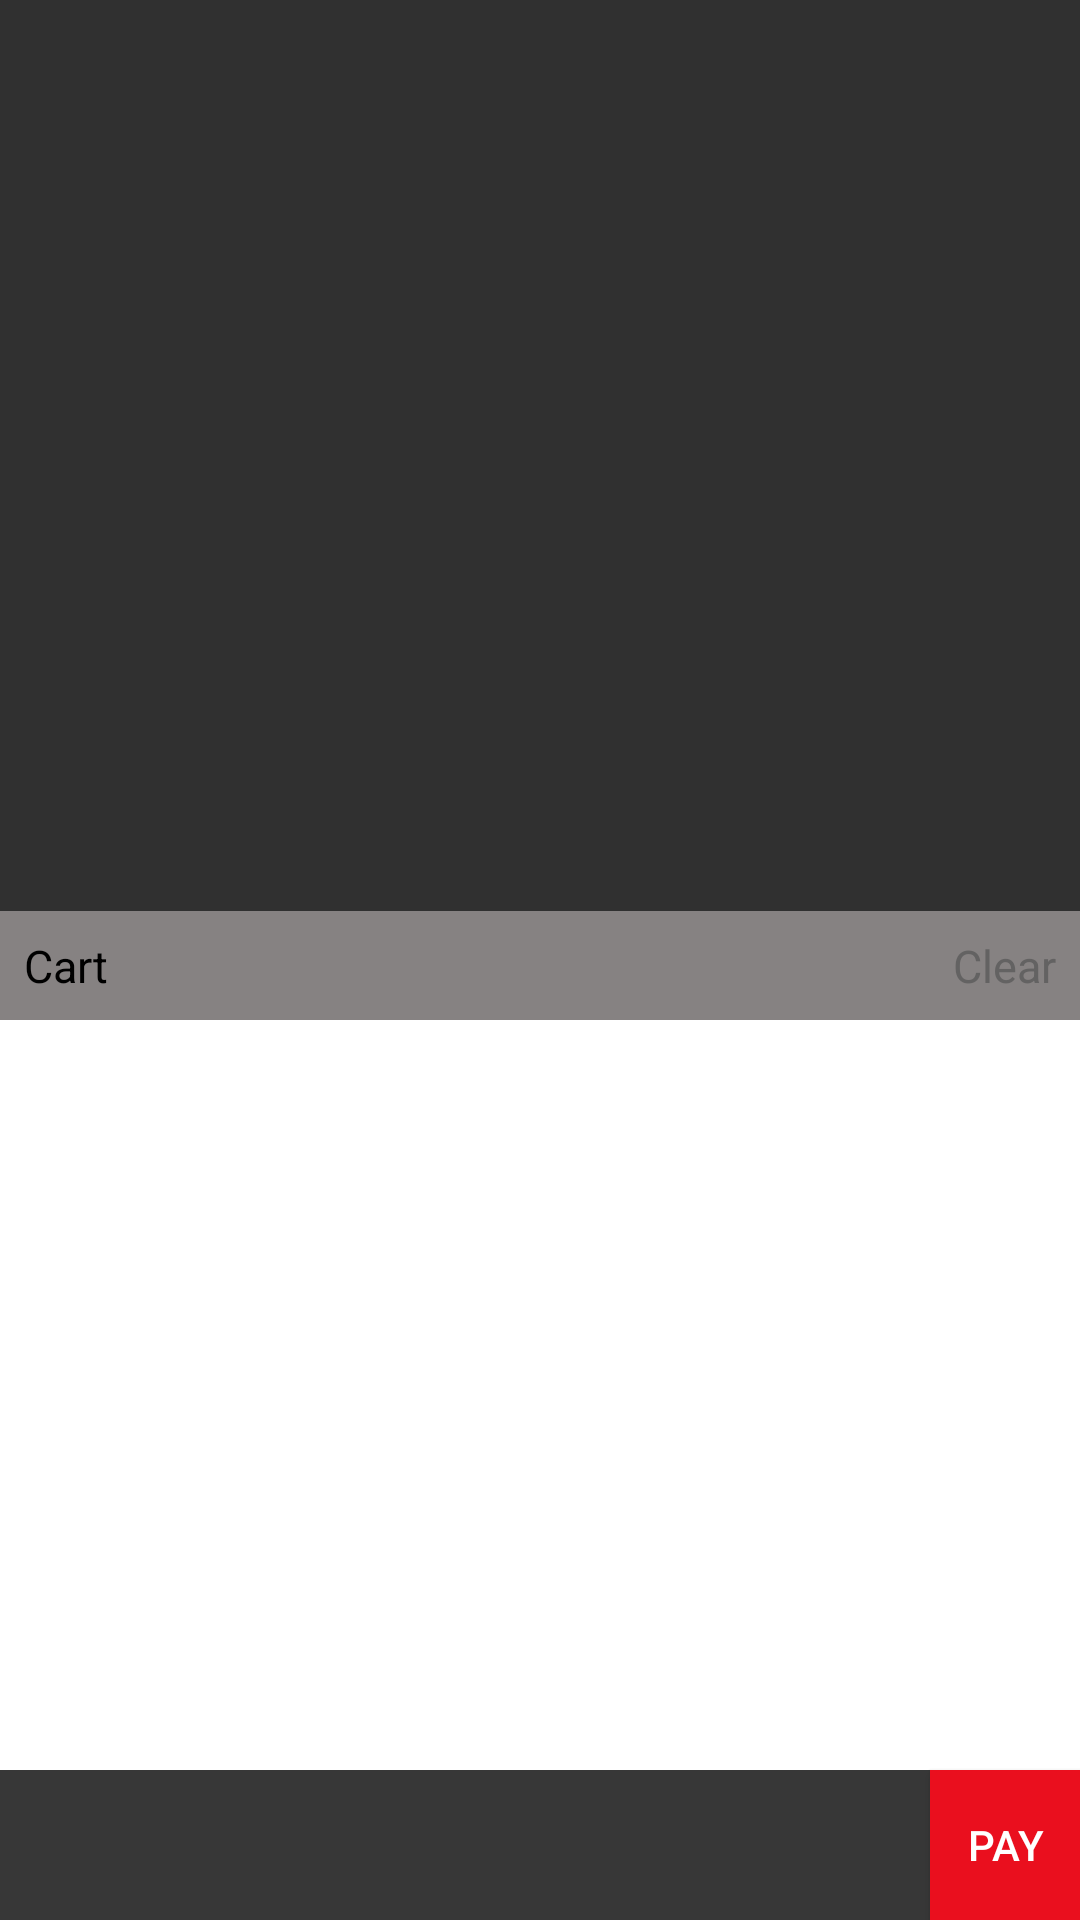

Layout XML and referenced resources for this Android screen:
<!-- AndroidManifest.xml: application theme AppTheme -->
<!-- res/layout/cart_popupview.xml -->
<?xml version="1.0" encoding="utf-8"?>
<RelativeLayout
    xmlns:android="http://schemas.android.com/apk/res/android"
    xmlns:tools="http://schemas.android.com/tools"
    android:layout_width="match_parent"
    android:layout_height="wrap_content">

    <LinearLayout
        android:id="@+id/linearlayout"
        android:layout_above="@+id/shopping_cart_bottom"
        android:layout_width="match_parent"
        android:layout_height="wrap_content"
        android:orientation="vertical"
        android:background="@color/deep_gray">
        <RelativeLayout
            android:layout_width="match_parent"
            android:layout_height="wrap_content"
            android:background="@color/gray">
            <TextView
                android:layout_width="wrap_content"
                android:layout_height="wrap_content"
                android:layout_marginLeft="@dimen/shopping_cart_right_margin"
                android:layout_marginTop="@dimen/shopping_cart_right_margin"
                android:layout_marginBottom="@dimen/shopping_cart_right_margin"
                android:layout_alignParentLeft="true"
                android:text="@string/shopcart"
                android:textColor="@color/black"
                android:textSize="@dimen/shopping_cart_small_size"/>

            <LinearLayout
                android:id="@+id/clear_layout"
                android:layout_width="wrap_content"
                android:layout_height="wrap_content"
                android:orientation="horizontal"
                android:layout_alignParentRight="true"
                android:clickable="true"
                android:layout_marginRight="@dimen/shopping_cart_right_margin"
                android:layout_marginTop="@dimen/shopping_cart_right_margin"
                android:layout_marginBottom="@dimen/shopping_cart_right_margin">
                <ImageView
                    android:layout_width="wrap_content"
                    android:layout_height="wrap_content"
                    android:src="@drawable/ic_remove_circle_outline_blue_700_36dp"
                    android:layout_marginRight="@dimen/item_dish_small_horizontal_margin"/>
                <TextView
                    android:layout_width="wrap_content"
                    android:layout_height="wrap_content"
                    android:text="@string/clear"
                    android:textColor="@color/deep_gray_2"
                    android:textSize="@dimen/shopping_cart_small_size"/>
            </LinearLayout>
        </RelativeLayout>

        <android.support.v7.widget.RecyclerView
            android:id="@+id/recycleview"
            android:layout_width="match_parent"
            android:layout_height="@dimen/shopping_cart_bottom_recycle_height"
            android:background="@color/white">
        </android.support.v7.widget.RecyclerView>

    </LinearLayout>

    <LinearLayout
        android:id="@+id/shopping_cart_bottom"
        android:layout_width="match_parent"
        android:layout_height="@dimen/shopping_cart_height"
        android:layout_alignParentBottom="true"
        android:layout_marginBottom="0dp"
        android:background="@color/light_black"
        android:clickable="true"
        android:orientation="horizontal">

        <TextView
            android:id="@+id/shopping_cart_total_tv"
            android:layout_width="wrap_content"
            android:layout_height="wrap_content"
            android:layout_gravity="center_vertical"
            android:layout_marginLeft="@dimen/shopping_cart_total_price_left_magrin"
            android:text="120"
            android:textAlignment="center"
            android:textColor="@color/white"
            android:textSize="@dimen/shopping_cart_total_price_word_size"
            android:textStyle="bold"
            android:visibility="gone" />


    </LinearLayout>

    <FrameLayout
        android:id="@+id/shopping_cart_layout"
        android:layout_width="@dimen/shopping_cart_circle_size"
        android:layout_height="@dimen/shopping_cart_circle_size"
        android:layout_above="@+id/lineview"
        android:layout_marginLeft="@dimen/activity_horizontal_margin"
        android:layout_marginBottom="0dp"
        android:background="@drawable/circle"
        android:clickable="true">

        <ImageView
            android:id="@+id/shopping_cart"
            android:layout_width="@dimen/shopping_cart_image_height"
            android:layout_height="@dimen/shopping_cart_image_height"
            android:layout_gravity="center"
            android:src="@drawable/ic_shopping_cart_white_24dp" />
    </FrameLayout>

    <TextView
        android:id="@+id/lineview"
        android:layout_width="match_parent"
        android:layout_height="@dimen/shopping_cart_bottom_margin"
        android:visibility="invisible"
        android:layout_alignParentBottom="true"/>

    <TextView
        android:id="@+id/shopping_cart_total_num"
        android:layout_width="wrap_content"
        android:layout_height="wrap_content"
        android:background="@drawable/small_red_circle"
        android:text="1"
        android:textColor="@color/white"
        android:textSize="10sp"
        android:textStyle="bold"
        android:layout_above="@id/shopping_cart_bottom"
        android:layout_alignRight="@id/shopping_cart_layout"/>
    <Button
        android:layout_width="50dp"
        android:layout_height="50dp"
        android:text="@string/pay"
        android:id="@+id/bt_pay"
        android:gravity="center"
        android:layout_alignParentRight="true"
        android:layout_alignParentBottom="true"
        android:layout_gravity="right"
        android:background="@color/red" />
</RelativeLayout>
<!-- resources referenced by this layout -->
<resources>
  <color name="black">#000</color>
  <color name="deep_gray">#afaeae</color>
  <color name="deep_gray_2">#636262</color>
  <color name="gray">#868282</color>
  <color name="light_black">#fd383838</color>
  <color name="red">#ea0f1e</color>
  <color name="white">#FFFfff</color>
  <dimen name="activity_horizontal_margin">16dp</dimen>
  <dimen name="item_dish_small_horizontal_margin">2dp</dimen>
  <dimen name="shopping_cart_bottom_margin">5dp</dimen>
  <dimen name="shopping_cart_bottom_recycle_height">250dp</dimen>
  <dimen name="shopping_cart_circle_size">60dp</dimen>
  <dimen name="shopping_cart_height">50dp</dimen>
  <dimen name="shopping_cart_image_height">35dp</dimen>
  <dimen name="shopping_cart_right_margin">8dp</dimen>
  <dimen name="shopping_cart_small_size">15sp</dimen>
  <dimen name="shopping_cart_total_price_left_magrin">90dp</dimen>
  <dimen name="shopping_cart_total_price_word_size">20sp</dimen>
  <string name="clear">Clear</string>
  <string name="pay">Pay</string>
  <string name="shopcart">Cart</string>
  <style name="AppTheme" parent="Theme.AppCompat.NoActionBar">
          
          <item name="colorPrimary">@color/colorPrimary</item>
          <item name="colorPrimaryDark">@color/colorPrimaryDark</item>
          <item name="colorAccent">@color/colorAccent</item>
      </style>
  <color name="colorPrimary">#3F51B5</color>
  <color name="colorPrimaryDark">#303F9F</color>
  <color name="colorAccent">#FF4081</color>
</resources>
